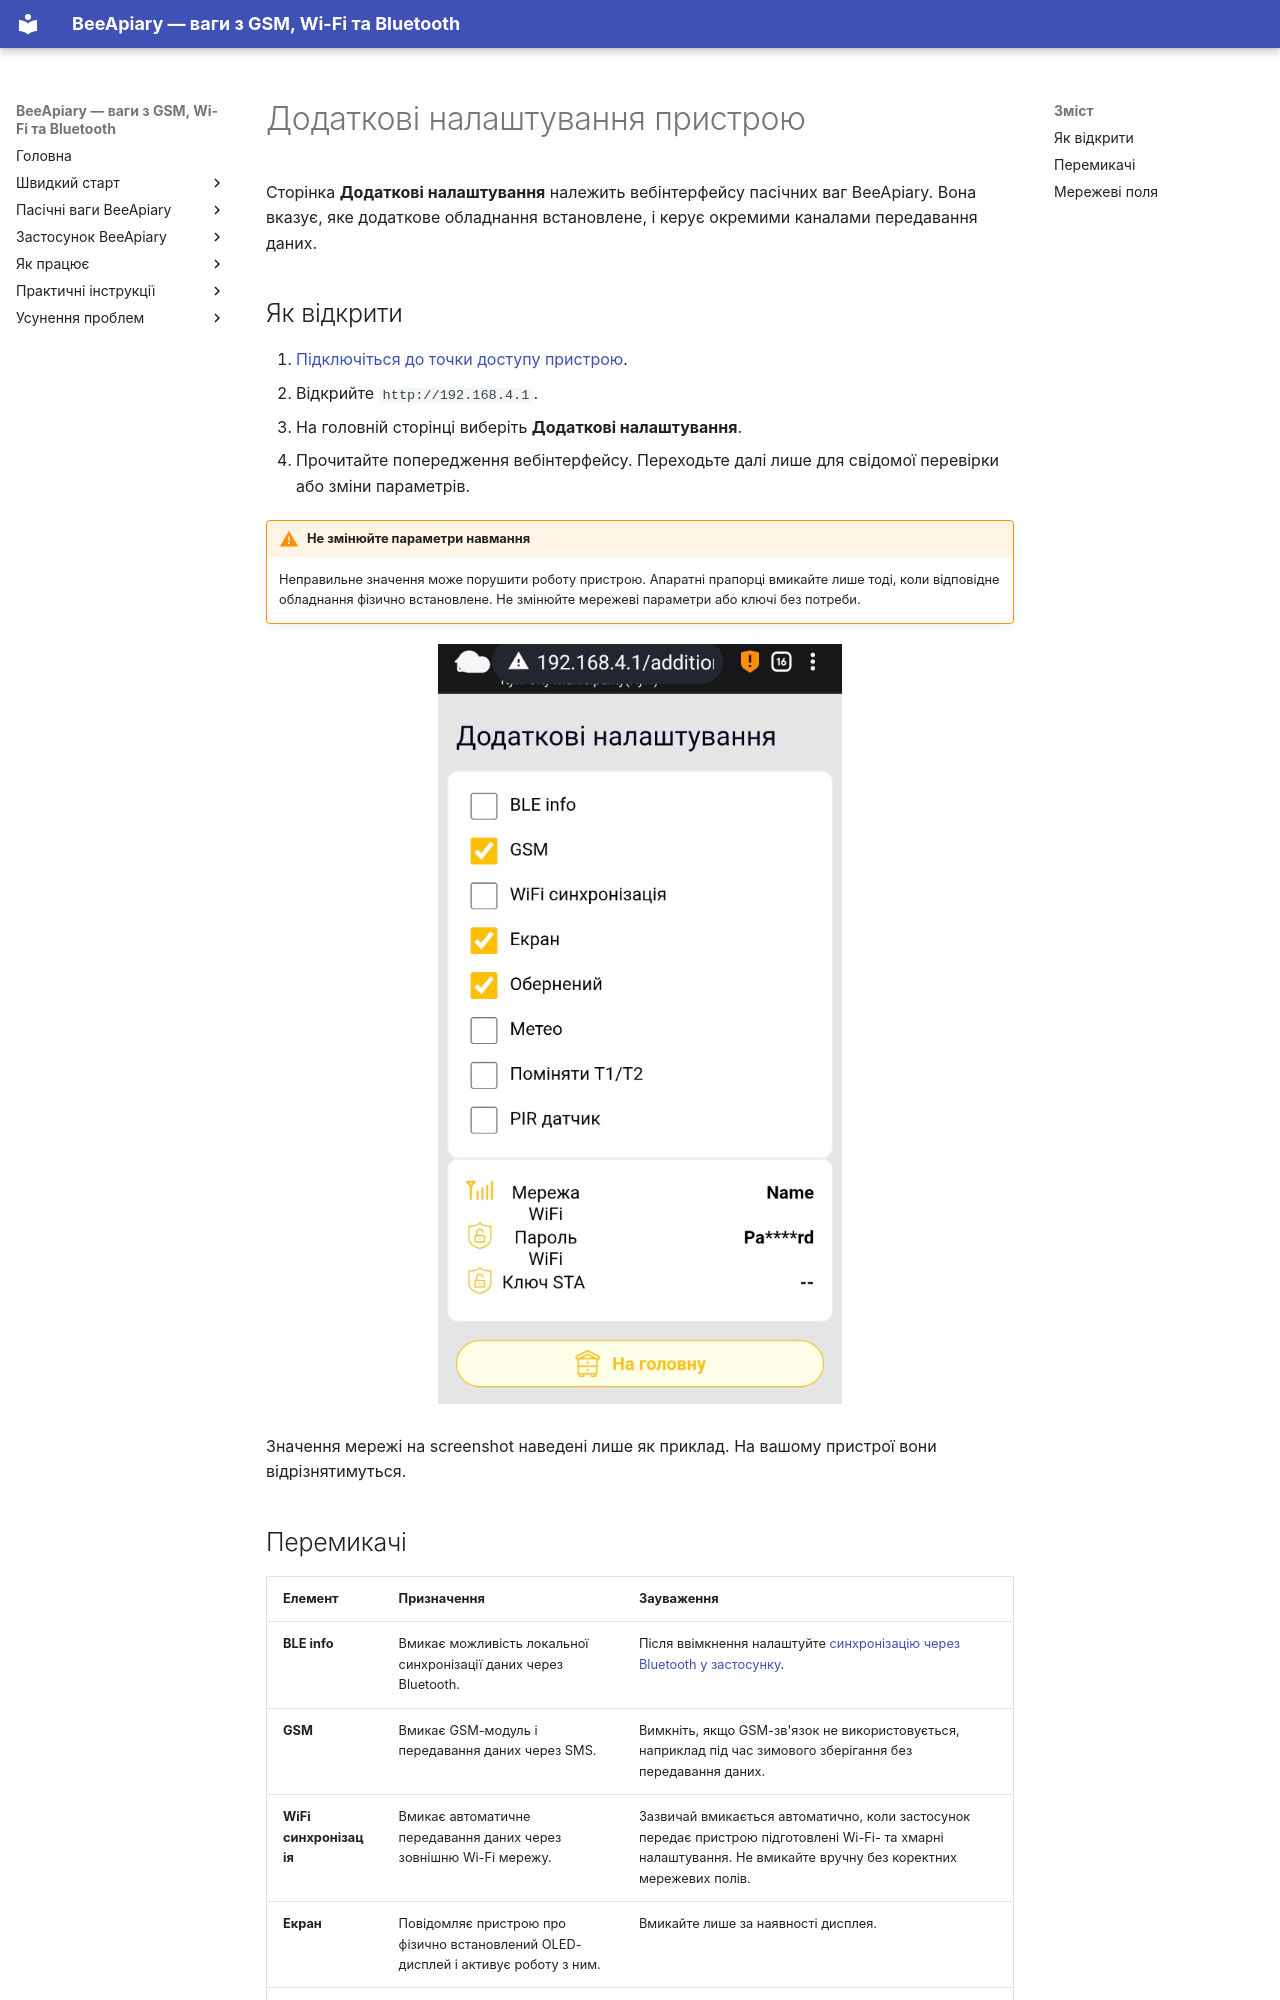

repository: Ivan-Bdgilko/BeeApiary_Docs · page: uk/device/additional-settings/index.html · generator: mkdocs

---
translation_status: translated
---

# Додаткові налаштування пристрою

Сторінка **Додаткові налаштування** належить вебінтерфейсу пасічних ваг BeeApiary. Вона вказує, яке додаткове обладнання встановлене, і керує окремими каналами передавання даних.

## Як відкрити

1. [Підключіться до точки доступу пристрою](../guides/configure-local-wifi.md).
2. Відкрийте `http://192.168.4.1`.
3. На головній сторінці виберіть **Додаткові налаштування**.
4. Прочитайте попередження вебінтерфейсу. Переходьте далі лише для свідомої перевірки або зміни параметрів.

!!! warning "Не змінюйте параметри навмання"
    Неправильне значення може порушити роботу пристрою. Апаратні прапорці вмикайте лише тоді, коли відповідне обладнання фізично встановлене. Не змінюйте мережеві параметри або ключі без потреби.

![Додаткові налаштування у вебінтерфейсі пасічних ваг BeeApiary](../../assets/uk/device/additional-settings/device-additional-settings.jpg){ .doc-screenshot }

Значення мережі на screenshot наведені лише як приклад. На вашому пристрої вони відрізнятимуться.
